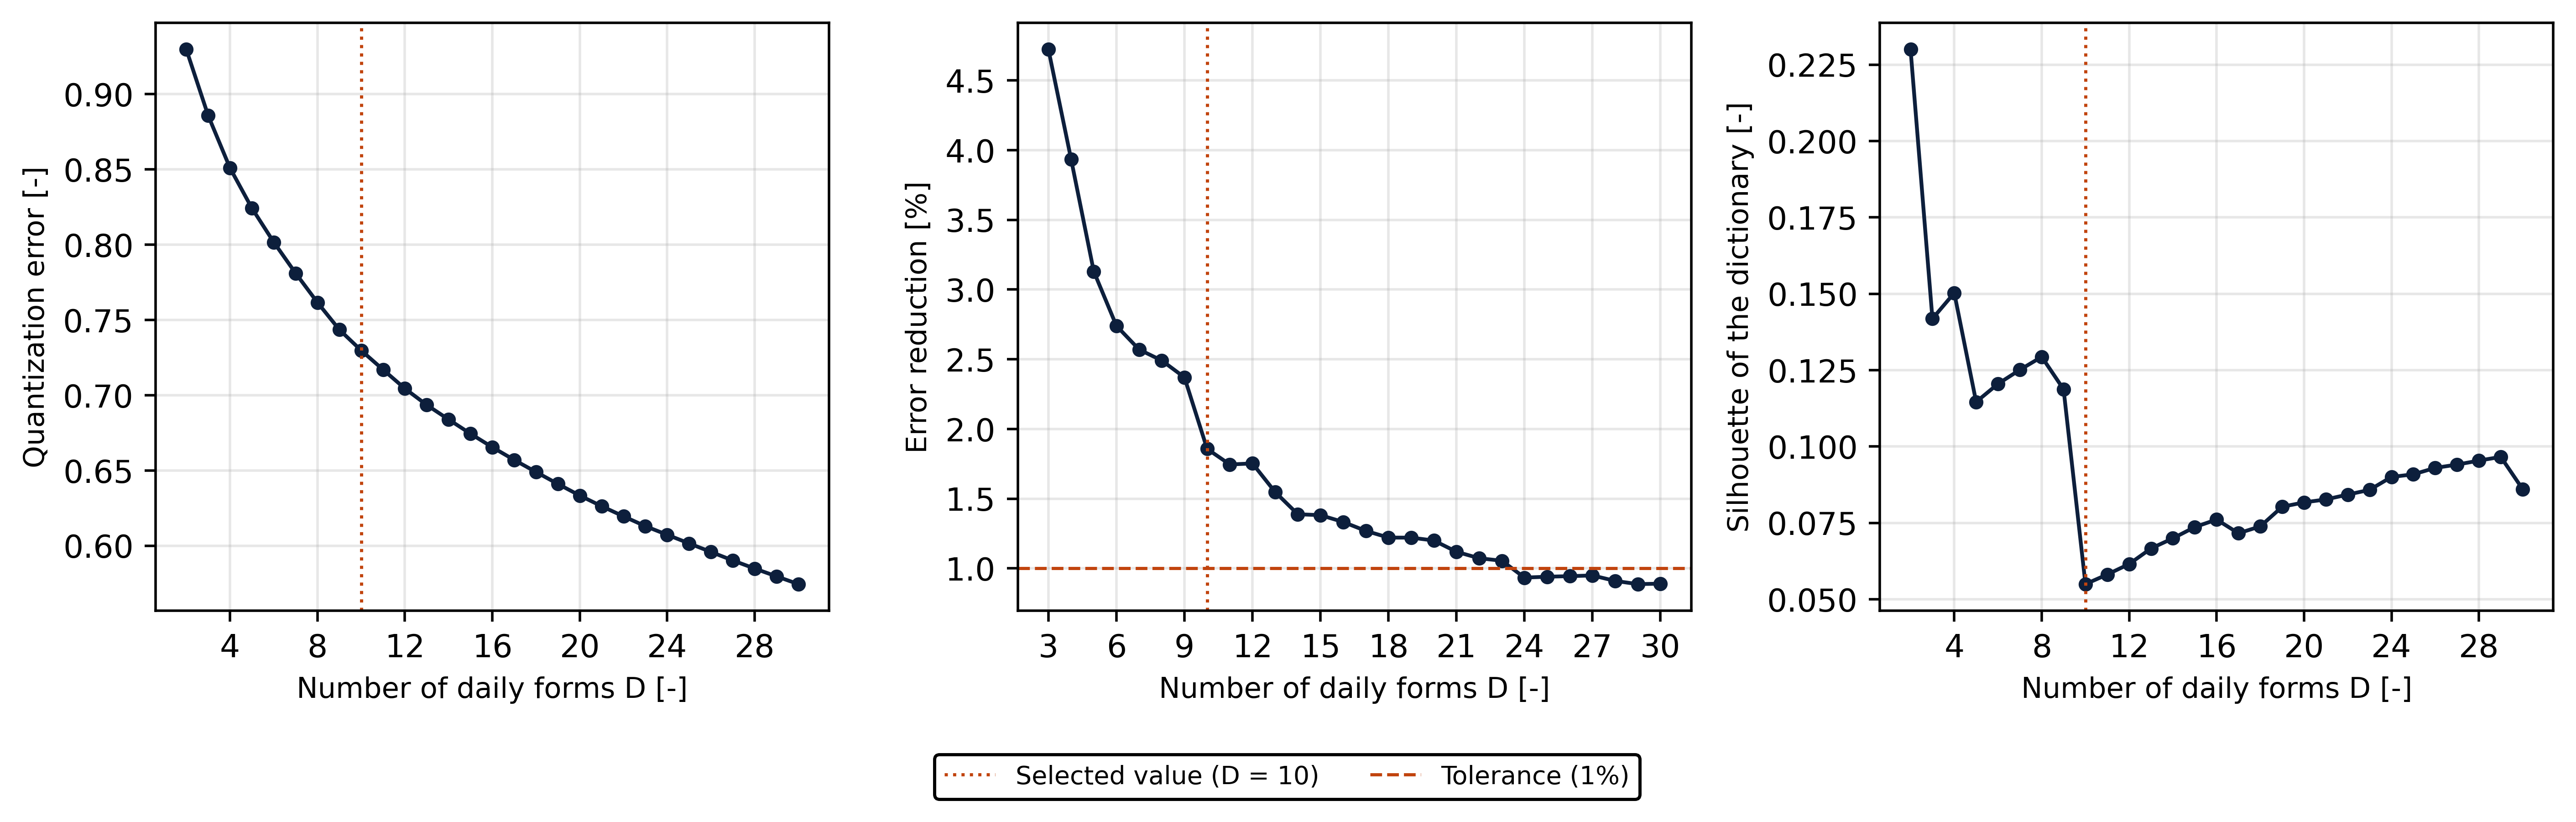

The file beside this chart, header and first rows:
D, n_clusters, quantization_error, largest_share, smallest_share, silhouette, davies_bouldin, calinski_harabasz
2, 2, 0.9296, 0.8845, 0.1155, 0.23, 2.348, 215.6
3, 3, 0.8857, 0.5384, 0.1155, 0.1418, 3.156, 193.8
4, 4, 0.8508, 0.5384, 0.0943, 0.1503, 3.012, 181.6
5, 5, 0.8242, 0.5384, 0.05354, 0.1146, 2.866, 159.7
6, 6, 0.8016, 0.5384, 0.03186, 0.1205, 2.903, 148.9
7, 7, 0.781, 0.5384, 0.03108, 0.1251, 2.753, 143.6
8, 8, 0.7615, 0.5067, 0.03108, 0.1293, 2.677, 139.5
9, 9, 0.7435, 0.5067, 0.02911, 0.1187, 2.568, 135.1
10, 10, 0.7297, 0.5067, 0.02911, 0.05496, 2.462, 128.5
11, 11, 0.717, 0.5067, 0.004321, 0.05812, 2.378, 125.4
12, 12, 0.7044, 0.5067, 0.004321, 0.06154, 2.363, 122.1
13, 13, 0.6935, 0.5067, 0.004321, 0.06664, 2.323, 119.6
14, 14, 0.6839, 0.5067, 0.004321, 0.06995, 2.298, 115.6
15, 15, 0.6744, 0.5067, 0.004321, 0.07362, 2.277, 112.2
16, 16, 0.6654, 0.5067, 0.004321, 0.0761, 2.255, 108.5
17, 17, 0.657, 0.5067, 0.004321, 0.07161, 2.201, 104
18, 18, 0.649, 0.5067, 0.004321, 0.07386, 2.192, 101.3
19, 19, 0.641, 0.4867, 0.004321, 0.08028, 2.215, 98.24
20, 20, 0.6333, 0.4867, 0.003603, 0.08171, 2.17, 96.52
21, 21, 0.6263, 0.4867, 0.001538, 0.08268, 2.099, 95.71
22, 22, 0.6195, 0.4867, 0.001538, 0.08427, 2.091, 93.88
23, 23, 0.613, 0.4867, 0.001538, 0.08581, 2.109, 91.9
24, 24, 0.6073, 0.4718, 0.001538, 0.09004, 2.129, 89.77
25, 25, 0.6016, 0.4718, 0.001478, 0.0909, 2.103, 88.07
26, 26, 0.5959, 0.4718, 0.00016, 0.093, 2.041, 90.81
27, 27, 0.5902, 0.4718, 0.00016, 0.09408, 2.01, 90.34
28, 28, 0.5849, 0.4718, 0.00016, 0.09539, 2.044, 88.45
29, 29, 0.5797, 0.4718, 0.00016, 0.09661, 2.037, 86.68
30, 30, 0.5745, 0.4718, 0.00016, 0.08606, 2.031, 85.01
